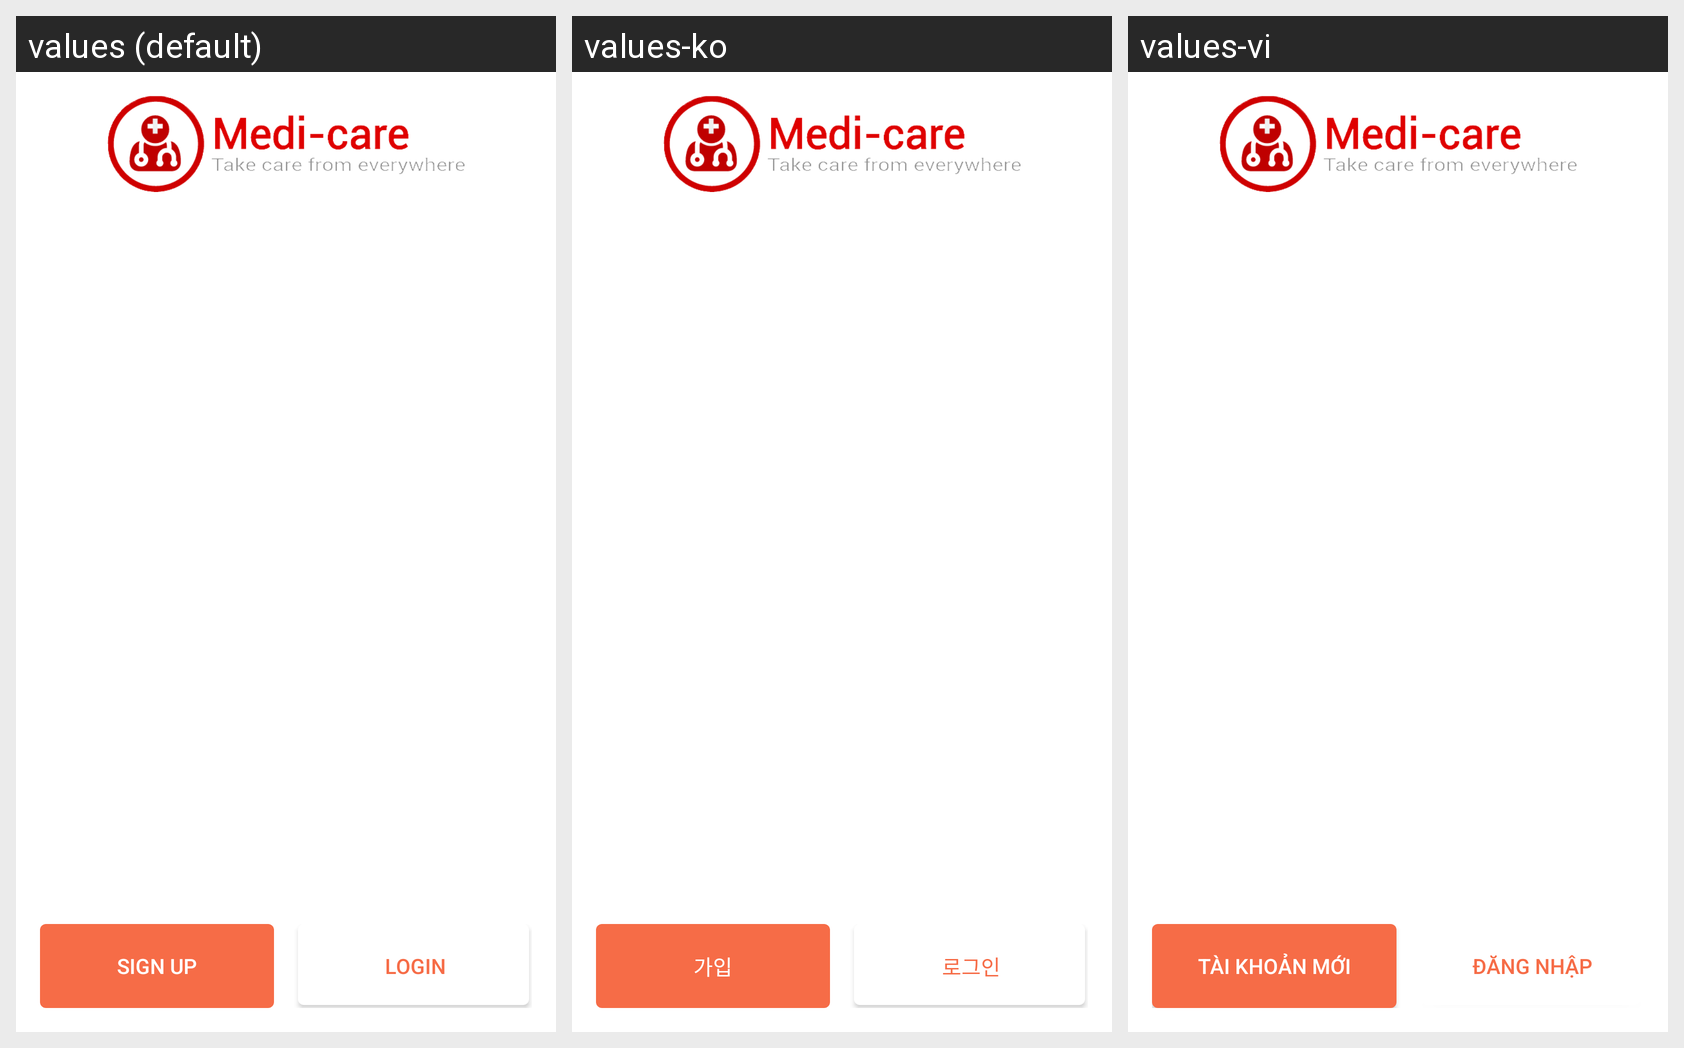

The same Android screen rendered under several of its app's locales, left to right. List the strings drawn on it with the default value and each locale's translation.
Android screen res/layout/activity_welcome.xml rendered under 3 locales, left to right: values (default), values-ko, values-vi. Device: Nexus 5 (rendered at 1080×1920; each locale shown at half size, 540×960, under a caption strip naming it); theme BaseTheme.
Strings drawn on this screen, with the default value and each locale's value (text and hints the layout hard-codes, and strings that could not be matched under every locale, appear in the picture but are not listed):

signup_button_text
  values: Sign up
  values-ko: 가입
  values-vi: Tài khoản mới

login_button_text
  values: Login
  values-ko: 로그인
  values-vi: Đăng nhập
